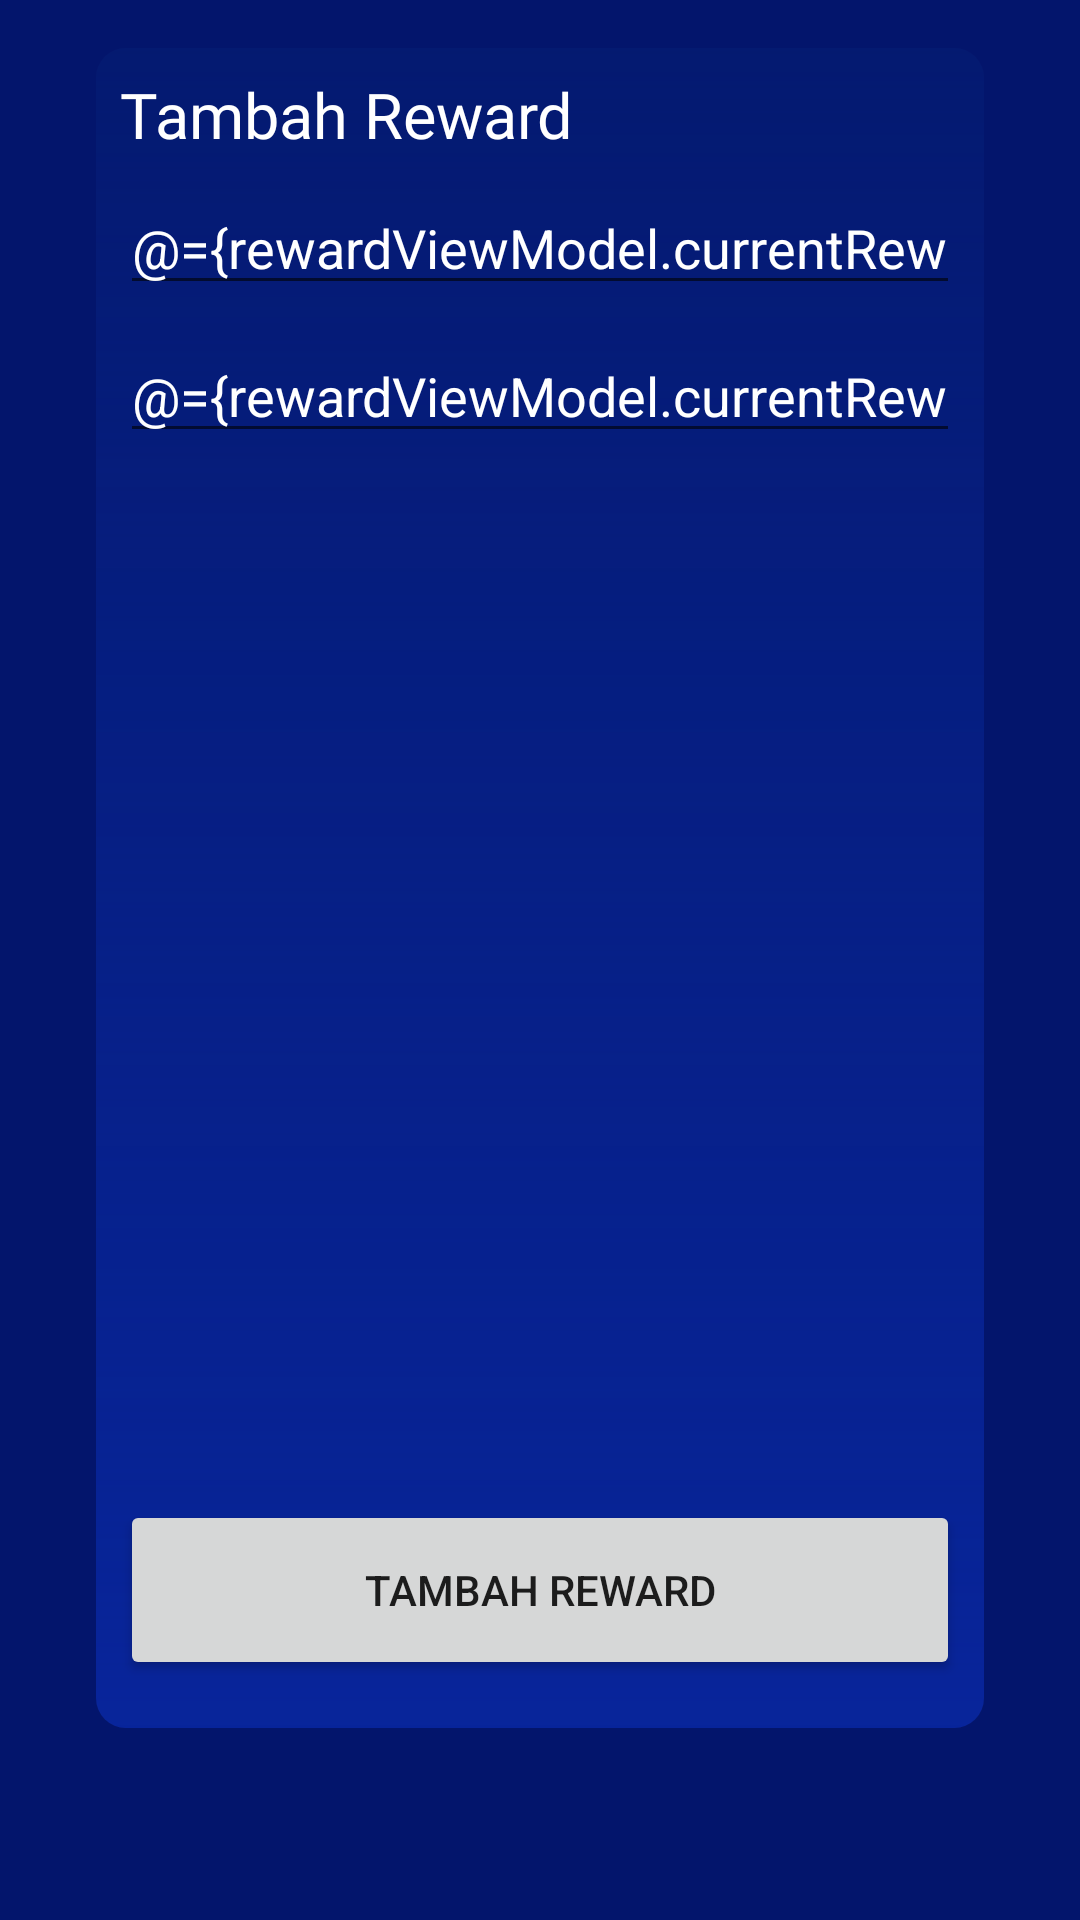

The Android layout XML behind this screen, and the referenced resources:
<!-- AndroidManifest.xml: application theme AppTheme -->
<!-- res/layout/fragment_reward_add.xml -->
<?xml version="1.0" encoding="utf-8"?>
<layout xmlns:android="http://schemas.android.com/apk/res/android"
    xmlns:app="http://schemas.android.com/apk/res-auto"
    xmlns:tools="http://schemas.android.com/tools">

    <data>
    <variable
        name="rewardViewModel"
        type="id.putraprima.keluargakolaborasi.ui.reward.RewardViewModel" />
    </data>

    <androidx.constraintlayout.widget.ConstraintLayout
        android:layout_width="match_parent"
        android:layout_height="match_parent"
        android:background="@color/bgBlue"
        tools:context=".ui.reward.RewardAddFragment">

        <androidx.constraintlayout.widget.ConstraintLayout
            android:layout_width="match_parent"
            android:layout_height="match_parent"
            android:layout_marginStart="32dp"
            android:layout_marginTop="16dp"
            android:layout_marginEnd="32dp"
            android:layout_marginBottom="64dp"
            android:background="@drawable/gradient_blue_transparent"
            app:layout_constraintBottom_toBottomOf="parent"
            app:layout_constraintEnd_toEndOf="parent"
            app:layout_constraintHorizontal_bias="0.0"
            app:layout_constraintStart_toStartOf="parent"
            app:layout_constraintTop_toTopOf="parent"
            app:layout_constraintVertical_bias="0.0">

            <EditText
                android:id="@+id/edtNamaReward"
                style="@style/editTextStyle"
                android:layout_width="0dp"
                android:layout_height="wrap_content"
                android:layout_marginStart="8dp"
                android:layout_marginEnd="8dp"
                android:layout_marginBottom="8dp"
                android:ems="10"
                android:hint="Nama Reward"
                android:inputType="textPersonName"
                android:text="@={rewardViewModel.currentRewardName}"
                app:layout_constraintBottom_toTopOf="@+id/edtPoinReward"
                app:layout_constraintEnd_toEndOf="parent"
                app:layout_constraintHorizontal_bias="0.0"
                app:layout_constraintStart_toStartOf="parent"
                app:layout_constraintTop_toBottomOf="@+id/txtJudulTambahReward" />

            <EditText
                android:id="@+id/edtPoinReward"
                style="@style/editTextStyle"
                android:layout_width="0dp"
                android:layout_height="wrap_content"
                android:layout_marginStart="8dp"
                android:layout_marginTop="8dp"
                android:layout_marginEnd="8dp"
                android:ems="10"
                android:hint="Poin Reward"
                android:inputType="numberSigned"
                android:text="@={rewardViewModel.currentRewardPoint}"
                app:layout_constraintEnd_toEndOf="parent"
                app:layout_constraintStart_toStartOf="parent"
                app:layout_constraintTop_toBottomOf="@+id/edtNamaReward" />

            <Button
                android:id="@+id/btnAddReward"
                android:layout_width="0dp"
                android:layout_height="60dp"
                android:layout_marginStart="8dp"
                android:layout_marginEnd="8dp"
                android:layout_marginBottom="16dp"
                android:onClick="@{()->rewardViewModel.onInsertReward()}"
                android:text="Tambah Reward"
                app:layout_constraintBottom_toBottomOf="parent"
                app:layout_constraintEnd_toEndOf="parent"
                app:layout_constraintStart_toStartOf="parent" />

            <TextView
                android:id="@+id/txtJudulTambahReward"
                style="@style/judulChallenge"
                android:layout_width="wrap_content"
                android:layout_height="wrap_content"
                android:layout_marginStart="8dp"
                android:layout_marginTop="8dp"
                android:layout_marginBottom="8dp"
                android:text="Tambah Reward"
                app:layout_constraintBottom_toTopOf="@+id/edtNamaReward"
                app:layout_constraintStart_toStartOf="parent"
                app:layout_constraintTop_toTopOf="parent" />
        </androidx.constraintlayout.widget.ConstraintLayout>

    </androidx.constraintlayout.widget.ConstraintLayout>
</layout>
<!-- resources referenced by this layout -->
<resources>
  <color name="bgBlue">#03156C</color>
  <!-- drawable gradient_blue_transparent (drawable) -->
  <?xml version="1.0" encoding="utf-8"?>
  <shape xmlns:android="http://schemas.android.com/apk/res/android">
  
      <gradient
          android:startColor="@color/bgBlueGradientTransparentStart"
          android:endColor="@color/bgBlueGradientTransparentEnd"
          android:angle="270"/>
  
      <corners android:radius="10dp" />
  </shape>
  <style name="editTextStyle">
          <item name="android:inputType">textPersonName</item>
          <item name="android:textColor">@color/txtPutih</item>
          <item name="android:textColorHint">@color/txtPutih</item>
      </style>
  <style name="judulChallenge">
          <item name="android:fontFamily">@font/dmsansbold</item>
          <item name="android:textColor">@color/txtPutih</item>
          <item name="android:textSize">21sp</item>
      </style>
  <style name="AppTheme" parent="Theme.MaterialComponents.Light.NoActionBar">
          
          <item name="colorPrimary">@color/colorPrimary</item>
          <item name="colorPrimaryDark">@color/colorPrimaryDark</item>
          <item name="colorAccent">@color/colorAccent</item>
      </style>
  <color name="bgBlueGradientTransparentStart">#08239CFF</color>
  <color name="bgBlueGradientTransparentEnd">#07249A</color>
  <color name="txtPutih">#FFFFFF</color>
  <color name="colorPrimary">#6200EE</color>
  <color name="colorPrimaryDark">#03156C</color>
  <color name="colorAccent">#03DAC5</color>
</resources>
